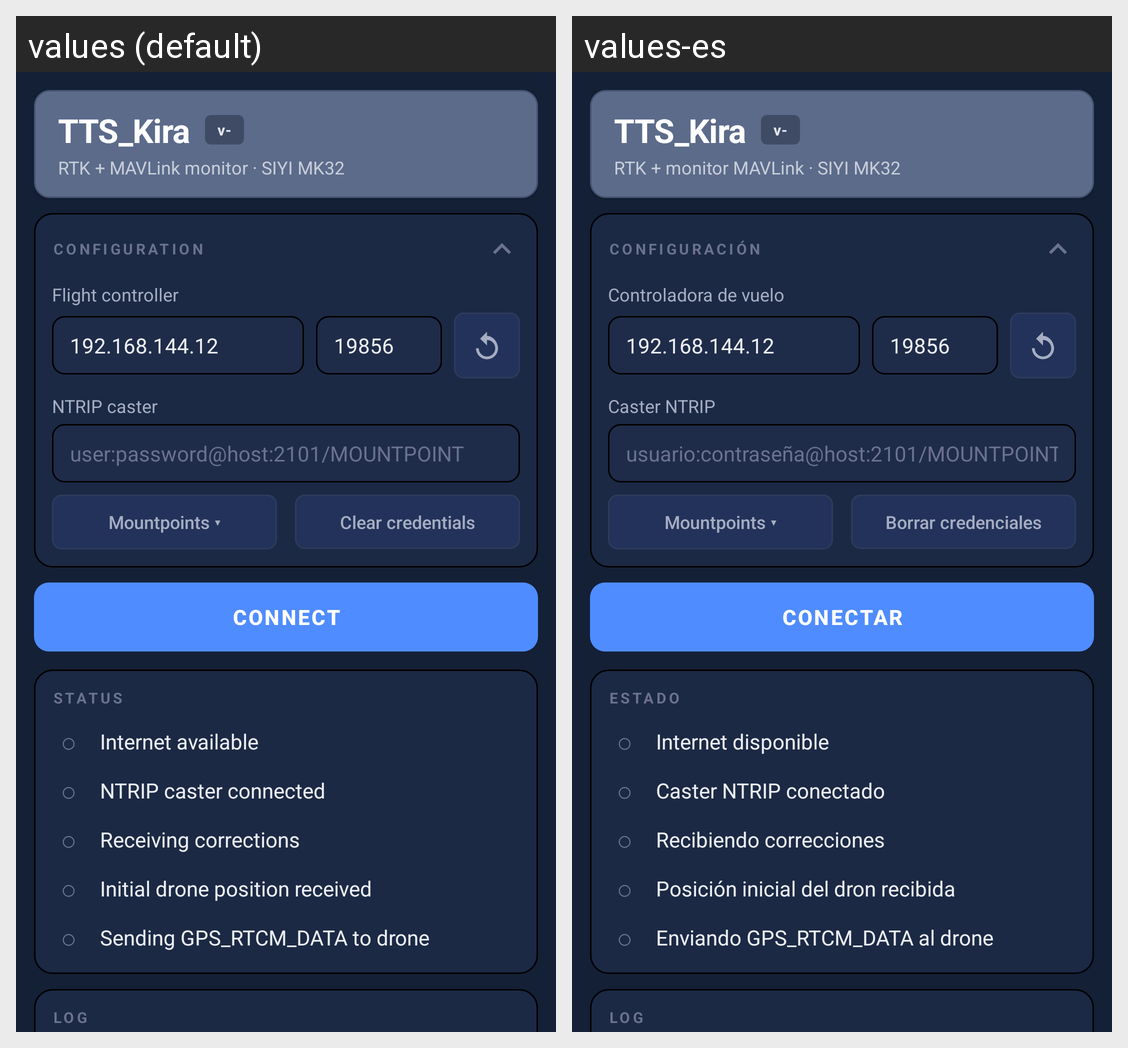

Here is an Android app screen in its default locale and in the app's own translations. Write out the translated-string differences for the strings that appear on this screen.
Android screen res/layout/activity_main.xml rendered under 2 locales, left to right: values (default), values-es. Device: Nexus 5 (rendered at 1080×1920; each locale shown at half size, 540×960, under a caption strip naming it); theme Theme.NtripMavlink.
Strings drawn on this screen, with the default value and each locale's value (text and hints the layout hard-codes, and strings that could not be matched under every locale, appear in the picture but are not listed):

app_name
  values: TTS_Kira
  values-es: TTS_Kira

version_placeholder
  values: v-
  values-es: v-

app_subtitle
  values: RTK + MAVLink monitor · SIYI MK32
  values-es: RTK + monitor MAVLink · SIYI MK32

section_configuration
  values: CONFIGURATION
  values-es: CONFIGURACIÓN

flight_controller_label
  values: Flight controller
  values-es: Controladora de vuelo

ntrip_caster_label
  values: NTRIP caster
  values-es: Caster NTRIP

ntrip_hint
  values: user:password@host:2101/MOUNTPOINT
  values-es: usuario:contraseña@host:2101/MOUNTPOINT

mountpoints_button
  values: Mountpoints ▾
  values-es: Mountpoints ▾

clear_credentials_button
  values: Clear credentials
  values-es: Borrar credenciales

connect_button
  values: CONNECT
  values-es: CONECTAR

section_status
  values: STATUS
  values-es: ESTADO

status_internet
  values: Internet available
  values-es: Internet disponible

status_ntrip
  values: NTRIP caster connected
  values-es: Caster NTRIP conectado

status_rtcm
  values: Receiving corrections
  values-es: Recibiendo correcciones

status_initial_position
  values: Initial drone position received
  values-es: Posición inicial del dron recibida

status_mavlink_sending
  values: Sending GPS_RTCM_DATA to drone
  values-es: Enviando GPS_RTCM_DATA al drone

section_log
  values: LOG
  values-es: LOG
